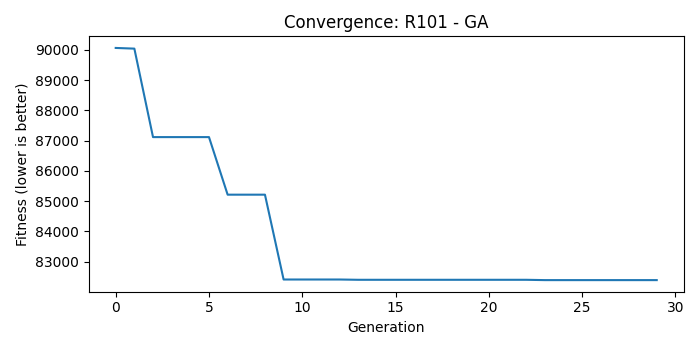

Data behind this chart, as committed beside it:
generation, fitness
0, 90066
1, 90043
2, 87119
3, 87119
4, 87119
5, 87119
6, 85216
7, 85216
8, 85216
9, 82411
10, 82411
11, 82411
12, 82411
13, 82402
14, 82402
15, 82402
16, 82402
17, 82402
18, 82402
19, 82402
20, 82402
21, 82402
22, 82402
23, 82391
24, 82391
25, 82391
26, 82391
27, 82391
28, 82391
29, 82391
